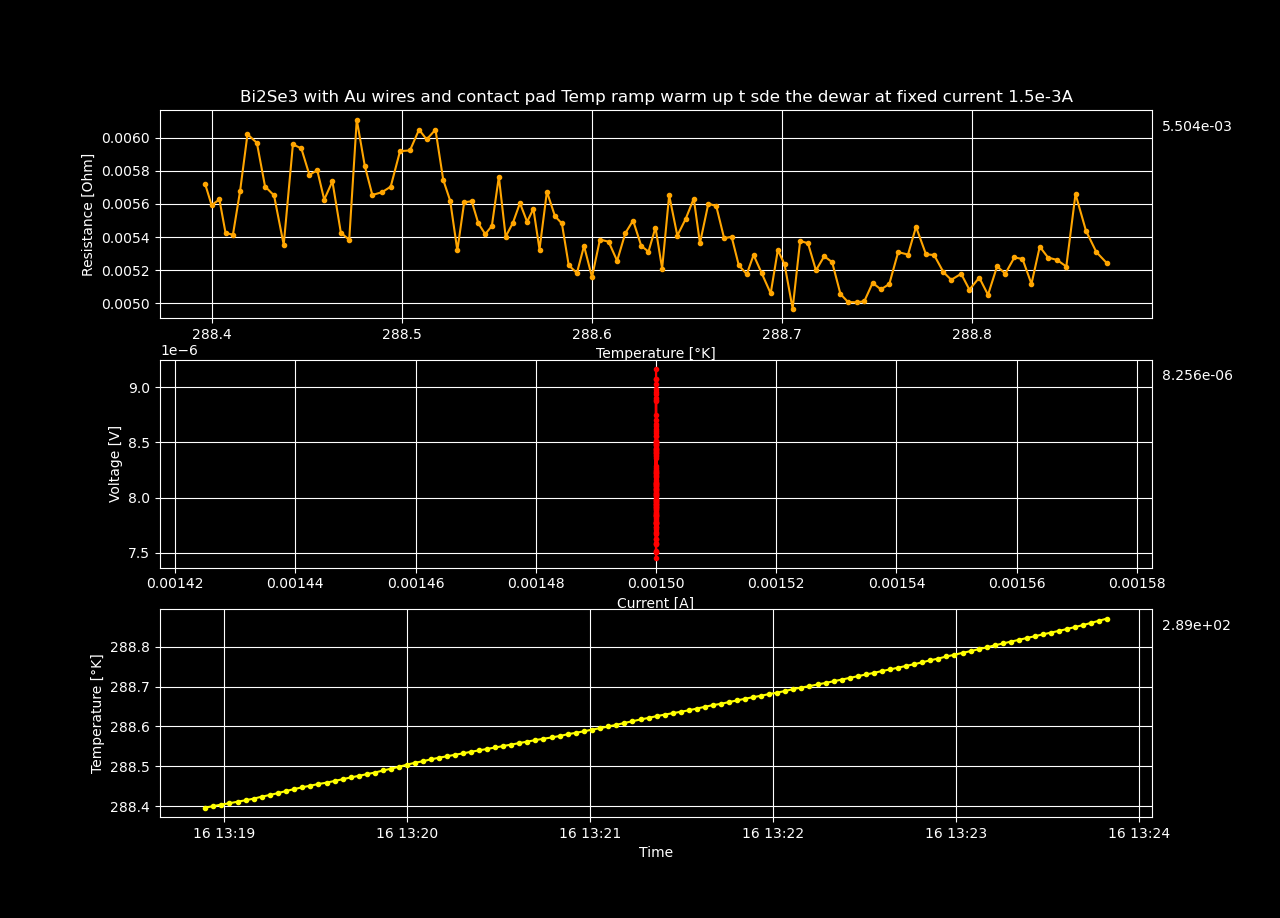

The data file committed next to this chart (first rows):
Datetime, Temperature [K], Voltage [V], Resistance [𝛀], Current Source [A], Electric Field [V/cm], Restivity [𝛀 cm], Current Density [A/cm2]
2024-01-16 12:31:13.100366, 162.3, 0.0001295, 0.08632, 0.0015, 0.00249, 0.1477, 0.01685
2024-01-16 12:31:15.702896, 162.9, 0.0001368, 0.09117, 0.0015, 0.00263, 0.156, 0.01685
2024-01-16 12:31:18.328131, 163.4, 0.0001284, 0.08561, 0.0015, 0.002469, 0.1465, 0.01685
2024-01-16 12:31:20.966066, 164, 0.0001242, 0.08279, 0.0015, 0.002388, 0.1417, 0.01685
2024-01-16 12:31:23.584503, 164.5, 0.0001204, 0.08028, 0.0015, 0.002316, 0.1374, 0.01685
2024-01-16 12:31:26.207550, 165.1, 0.0001158, 0.07719, 0.0015, 0.002227, 0.1321, 0.01685
2024-01-16 12:31:28.836608, 165.7, 0.0001124, 0.0749, 0.0015, 0.002161, 0.1282, 0.01685
2024-01-16 12:31:31.474089, 166.3, 0.0001084, 0.07227, 0.0015, 0.002085, 0.1237, 0.01685
2024-01-16 12:31:34.081253, 166.8, 0.0001138, 0.07585, 0.0015, 0.002188, 0.1298, 0.01685
2024-01-16 12:31:36.707374, 167.4, 0.0001133, 0.07551, 0.0015, 0.002178, 0.1292, 0.01685
2024-01-16 12:31:39.323558, 167.9, 0.0001109, 0.07391, 0.0015, 0.002132, 0.1265, 0.01685
2024-01-16 12:31:41.951362, 168.5, 0.0001105, 0.07363, 0.0015, 0.002124, 0.126, 0.01685
2024-01-16 12:31:44.577858, 169, 0.0001102, 0.07348, 0.0015, 0.00212, 0.1258, 0.01685
2024-01-16 12:31:47.229060, 169.6, 0.000111, 0.074, 0.0015, 0.002135, 0.1267, 0.01685
2024-01-16 12:31:49.894370, 170.1, 0.0001099, 0.07325, 0.0015, 0.002113, 0.1254, 0.01685
2024-01-16 12:31:52.511274, 170.6, 0.0001098, 0.07322, 0.0015, 0.002112, 0.1253, 0.01685
2024-01-16 12:31:55.136131, 171.2, 0.0001129, 0.07525, 0.0015, 0.002171, 0.1288, 0.01685
2024-01-16 12:31:57.766862, 171.7, 0.0001132, 0.07545, 0.0015, 0.002177, 0.1291, 0.01685
2024-01-16 12:32:00.478320, 172.2, 0.000108, 0.07197, 0.0015, 0.002076, 0.1232, 0.01685
2024-01-16 12:32:03.098546, 172.8, 0.0001144, 0.0763, 0.0015, 0.002201, 0.1306, 0.01685
2024-01-16 12:32:05.731427, 173.3, 0.0001135, 0.07565, 0.0015, 0.002182, 0.1295, 0.01685
2024-01-16 12:32:08.358682, 173.9, 0.0001036, 0.06905, 0.0015, 0.001992, 0.1182, 0.01685
2024-01-16 12:32:10.982700, 174.4, 0.0001041, 0.06941, 0.0015, 0.002002, 0.1188, 0.01685
2024-01-16 12:32:13.591215, 174.9, 0.0001023, 0.06821, 0.0015, 0.001968, 0.1167, 0.01685
2024-01-16 12:32:16.194608, 175.4, 0.0001012, 0.06748, 0.0015, 0.001947, 0.1155, 0.01685
2024-01-16 12:32:18.825986, 175.9, 0.0001041, 0.06941, 0.0015, 0.002002, 0.1188, 0.01685
2024-01-16 12:32:21.450164, 176.4, 9.920657e-05, 0.06614, 0.0015, 0.001908, 0.1132, 0.01685
2024-01-16 12:32:24.072319, 176.9, 9.83846386e-05, 0.06559, 0.0015, 0.001892, 0.1123, 0.01685
2024-01-16 12:32:26.710217, 177.4, 9.50789833e-05, 0.06339, 0.0015, 0.001828, 0.1085, 0.01685
2024-01-16 12:32:29.331551, 177.9, 9.49850822e-05, 0.06332, 0.0015, 0.001827, 0.1084, 0.01685
2024-01-16 12:32:31.969996, 178.4, 9.69129748e-05, 0.06461, 0.0015, 0.001864, 0.1106, 0.01685
2024-01-16 12:32:34.574680, 178.9, 9.36506833e-05, 0.06243, 0.0015, 0.001801, 0.1069, 0.01685
2024-01-16 12:32:37.197747, 179.4, 9.52975012e-05, 0.06353, 0.0015, 0.001833, 0.1087, 0.01685
2024-01-16 12:32:39.812060, 179.8, 9.34513916e-05, 0.0623, 0.0015, 0.001797, 0.1066, 0.01685
2024-01-16 12:32:42.451324, 180.3, 9.28196733e-05, 0.06188, 0.0015, 0.001785, 0.1059, 0.01685
2024-01-16 12:32:45.101051, 180.8, 9.07748074e-05, 0.06052, 0.0015, 0.001746, 0.1036, 0.01685
2024-01-16 12:32:47.745040, 181.3, 9.2765733e-05, 0.06184, 0.0015, 0.001784, 0.1058, 0.01685
2024-01-16 12:32:50.384659, 181.7, 9.41096307e-05, 0.06274, 0.0015, 0.00181, 0.1074, 0.01685
2024-01-16 12:32:53.015765, 182.2, 8.84618641e-05, 0.05897, 0.0015, 0.001701, 0.1009, 0.01685
2024-01-16 12:32:55.634326, 182.7, 8.59940208e-05, 0.05733, 0.0015, 0.001654, 0.09812, 0.01685
2024-01-16 12:32:58.245720, 183.1, 8.69028696e-05, 0.05794, 0.0015, 0.001671, 0.09916, 0.01685
2024-01-16 12:33:00.862965, 183.6, 8.88951814e-05, 0.05926, 0.0015, 0.00171, 0.1014, 0.01685
2024-01-16 12:33:03.502831, 184, 9.11543928e-05, 0.06077, 0.0015, 0.001753, 0.104, 0.01685
2024-01-16 12:33:06.127511, 184.5, 9.13815839e-05, 0.06092, 0.0015, 0.001757, 0.1043, 0.01685
2024-01-16 12:33:08.756319, 184.9, 9.40050749e-05, 0.06267, 0.0015, 0.001808, 0.1073, 0.01685
2024-01-16 12:33:11.403427, 185.4, 9.52620894e-05, 0.06351, 0.0015, 0.001832, 0.1087, 0.01685
2024-01-16 12:33:14.024499, 185.8, 9.35063694e-05, 0.06234, 0.0015, 0.001798, 0.1067, 0.01685
2024-01-16 12:33:16.674653, 186.2, 8.97597012e-05, 0.05984, 0.0015, 0.001726, 0.1024, 0.01685
2024-01-16 12:33:19.307831, 186.7, 8.73765655e-05, 0.05825, 0.0015, 0.00168, 0.0997, 0.01685
2024-01-16 12:33:21.950655, 187.1, 8.58251203e-05, 0.05722, 0.0015, 0.00165, 0.09793, 0.01685
2024-01-16 12:33:24.590410, 187.5, 8.44777889e-05, 0.05632, 0.0015, 0.001625, 0.09639, 0.01685
2024-01-16 12:33:27.220789, 187.9, 8.37050674e-05, 0.0558, 0.0015, 0.00161, 0.09551, 0.01685
2024-01-16 12:33:29.836727, 188.4, 8.50869672e-05, 0.05672, 0.0015, 0.001636, 0.09709, 0.01685
2024-01-16 12:33:32.478148, 188.8, 8.97276437e-05, 0.05982, 0.0015, 0.001726, 0.1024, 0.01685
2024-01-16 12:33:35.122193, 189.2, 8.91125846e-05, 0.05941, 0.0015, 0.001714, 0.1017, 0.01685
2024-01-16 12:33:37.745138, 189.6, 8.67954547e-05, 0.05786, 0.0015, 0.001669, 0.09904, 0.01685
2024-01-16 12:33:40.364644, 190, 8.92930699e-05, 0.05953, 0.0015, 0.001717, 0.1019, 0.01685
2024-01-16 12:33:42.990569, 190.4, 8.64930513e-05, 0.05766, 0.0015, 0.001663, 0.09869, 0.01685
2024-01-16 12:33:45.631856, 190.8, 9.43867714e-05, 0.06292, 0.0015, 0.001815, 0.1077, 0.01685
2024-01-16 12:33:48.263291, 191.2, 8.90720153e-05, 0.05938, 0.0015, 0.001713, 0.1016, 0.01685
... 1,139 more rows
